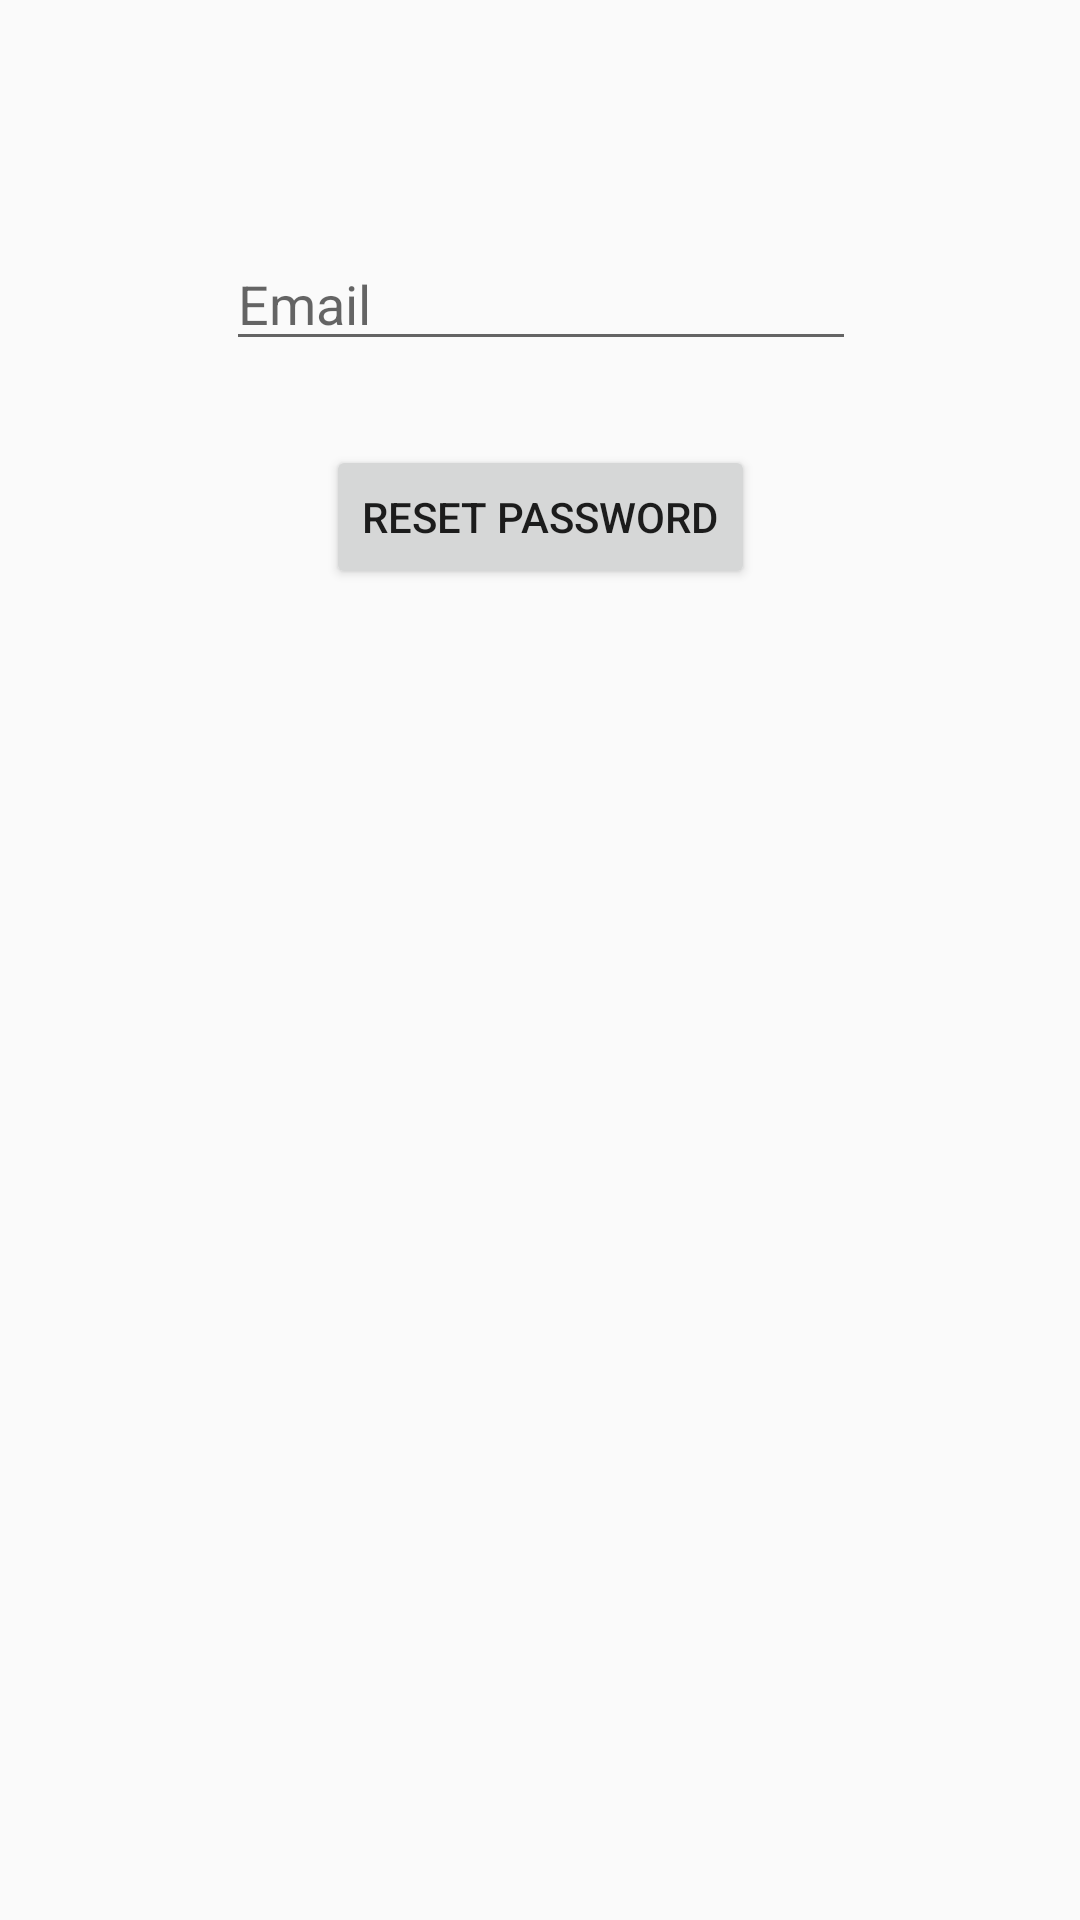

Produce the Android XML layout that renders to this screen, including the resource entries it uses.
<!-- AndroidManifest.xml: application theme AppTheme -->
<!-- res/layout/activity_password.xml -->
<?xml version="1.0" encoding="utf-8"?>

<android.support.constraint.ConstraintLayout xmlns:android="http://schemas.android.com/apk/res/android"
    xmlns:app="http://schemas.android.com/apk/res-auto"
    xmlns:tools="http://schemas.android.com/tools"
    android:layout_width="match_parent"
    android:layout_height="match_parent"
    tools:context="com.example.android.logindemo.PasswordActivity">

  <EditText
      android:id="@+id/etPasswordEmail"
      android:layout_width="wrap_content"
      android:layout_height="wrap_content"
      android:layout_marginBottom="8dp"
      android:layout_marginEnd="8dp"
      android:layout_marginStart="8dp"
      android:layout_marginTop="8dp"
      android:ems="10"
      android:hint="Email"
      android:inputType="textEmailAddress"
      app:layout_constraintBottom_toBottomOf="parent"
      app:layout_constraintEnd_toEndOf="parent"
      app:layout_constraintHorizontal_bias="0.503"
      app:layout_constraintStart_toStartOf="parent"
      app:layout_constraintTop_toTopOf="parent"
      app:layout_constraintVertical_bias="0.122" />

  <Button
      android:id="@+id/btnPasswordReset"
      android:layout_width="wrap_content"
      android:layout_height="wrap_content"
      android:layout_marginBottom="8dp"
      android:layout_marginEnd="8dp"
      android:layout_marginStart="8dp"
      android:layout_marginTop="8dp"
      android:text="Reset Password"
      app:layout_constraintBottom_toBottomOf="parent"
      app:layout_constraintEnd_toEndOf="parent"
      app:layout_constraintStart_toStartOf="parent"
      app:layout_constraintTop_toBottomOf="@+id/etPasswordEmail"
      app:layout_constraintVertical_bias="0.044" />
</android.support.constraint.ConstraintLayout>
<!-- resources referenced by this layout -->
<resources>
  <style name="AppTheme" parent="Theme.AppCompat.Light.DarkActionBar">
      
      <item name="colorPrimary">@color/colorPrimary</item>
      <item name="colorPrimaryDark">@color/colorPrimaryDark</item>
      <item name="colorAccent">@color/colorAccent</item>
    </style>
  <color name="colorPrimary">#008512</color>
  <color name="colorPrimaryDark">#00574B</color>
  <color name="colorAccent">#d81b60</color>
</resources>
